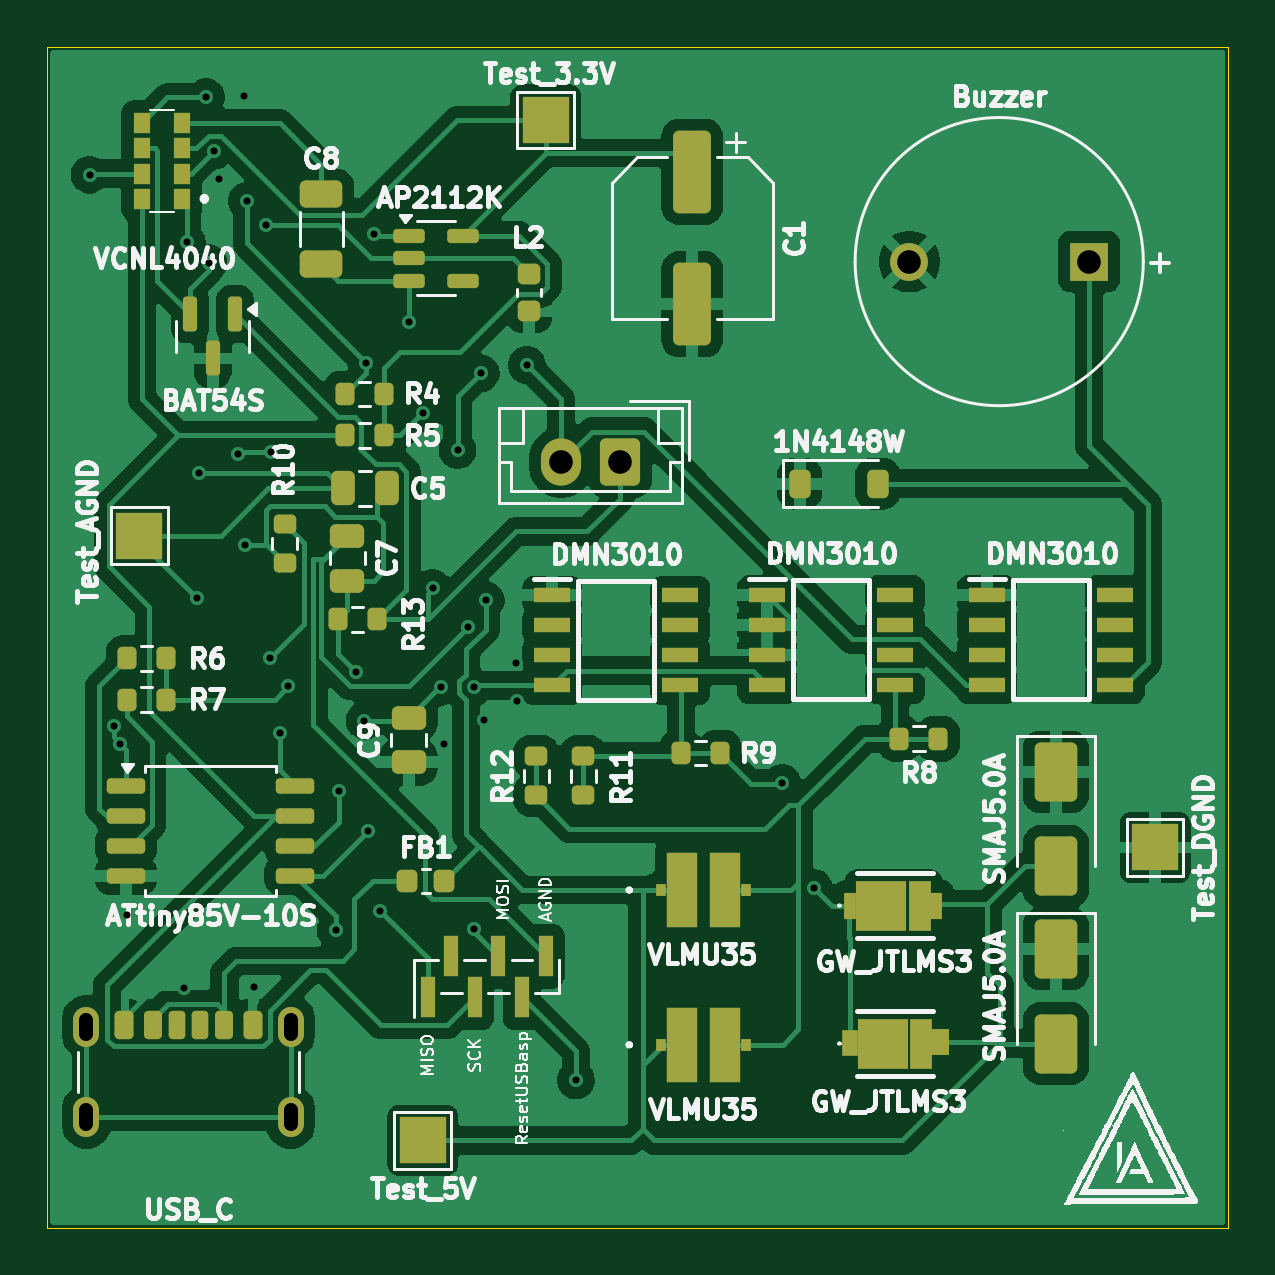
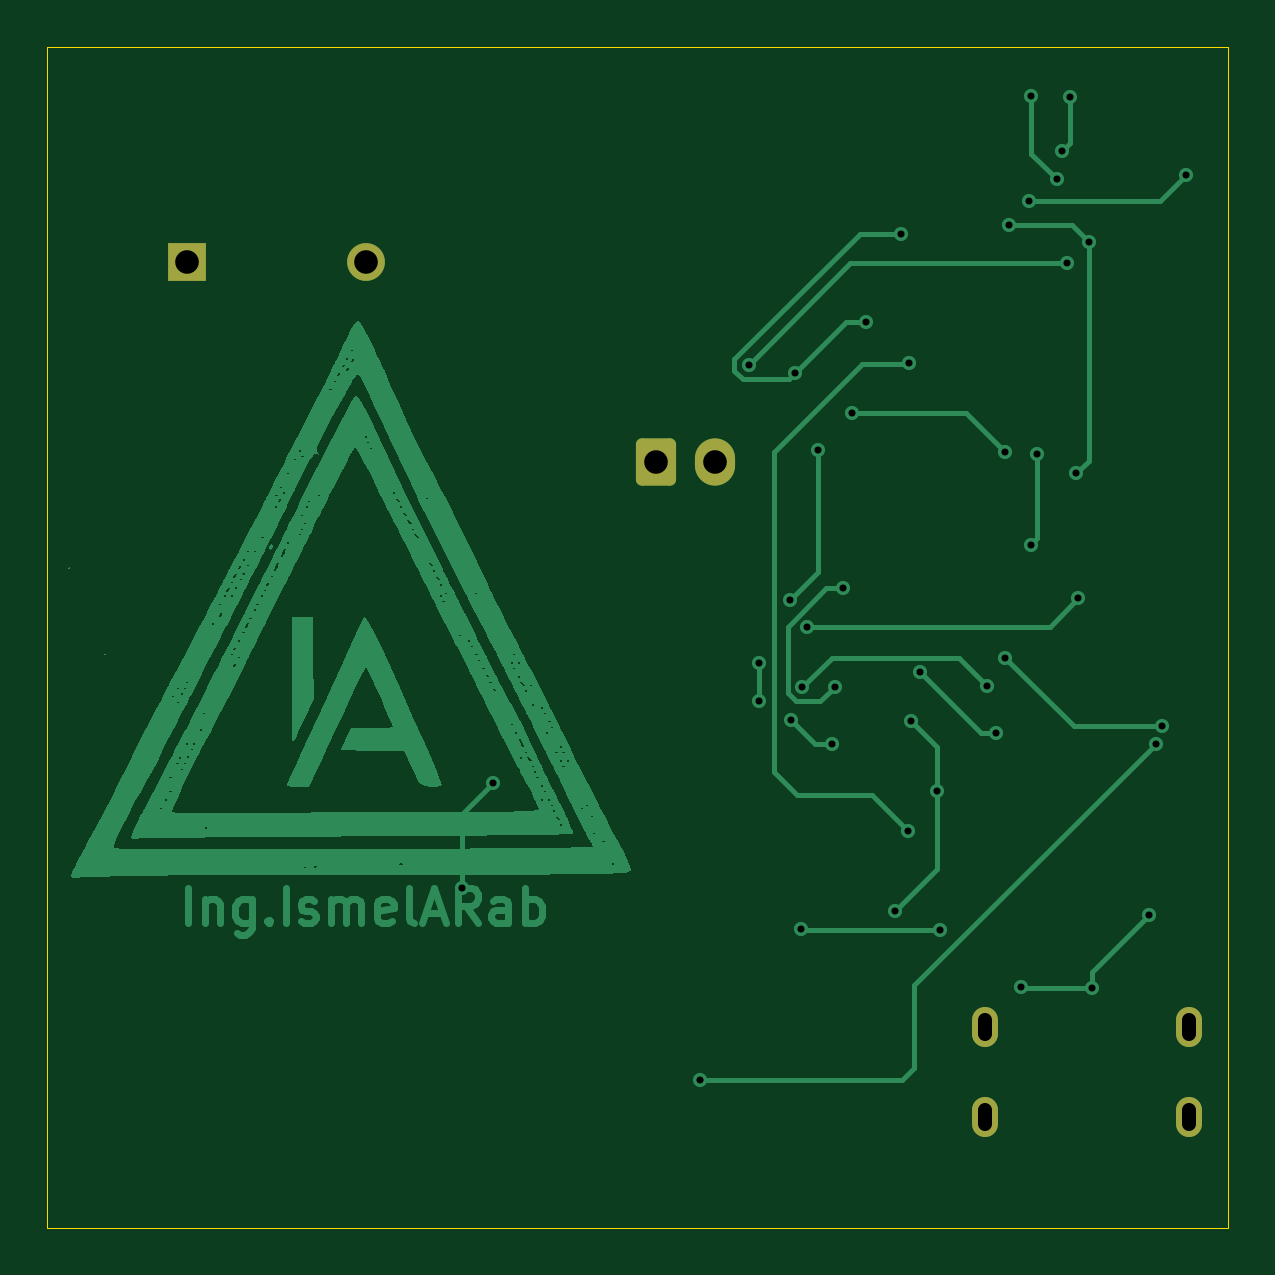
Circuit board: 11 layer files. Board 50.0 x 50.0 mm.
- bottom_copper: LumiGuard-B_Cu.gbr (63635 bytes)
- bottom_mask: LumiGuard-B_Mask.gbr (1559 bytes)
- paste: LumiGuard-B_Paste.gbr (476 bytes)
- bottom_silk: LumiGuard-B_Silkscreen.gbr (477 bytes)
- outline: LumiGuard-Edge_Cuts.gbr (721 bytes)
- top_copper: LumiGuard-F_Cu.gbr (139421 bytes)
- top_mask: LumiGuard-F_Mask.gbr (8426 bytes)
- paste: LumiGuard-F_Paste.gbr (7828 bytes)
- top_silk: LumiGuard-F_Silkscreen.gbr (167950 bytes)
- drill: LumiGuard-NPTH-drl.gbr (485 bytes)
- drill: LumiGuard-PTH-drl.gbr (2358 bytes)

=== bottom_copper: LumiGuard-B_Cu.gbr (63635 bytes, source omitted) ===
=== bottom_mask: LumiGuard-B_Mask.gbr (1559 bytes, source withheld) ===
=== paste: LumiGuard-B_Paste.gbr ===
%TF.GenerationSoftware,KiCad,Pcbnew,9.0.0*%
%TF.CreationDate,2025-03-05T18:06:52-05:00*%
G04 [redacted]*
%TF.SameCoordinates,Original*%
%TF.FileFunction,Paste,Bot*%
%TF.FilePolarity,Positive*%
%FSLAX46Y46*%
G04 Gerber Fmt 4.6, Leading zero omitted, Abs format (unit mm)*
G04 Created by KiCad (PCBNEW 9.0.0) date 2025-03-05 18:06:52*
%MOMM*%
%LPD*%
G01*
G04 APERTURE LIST*
G04 APERTURE END LIST*
M02*

=== bottom_silk: LumiGuard-B_Silkscreen.gbr ===
%TF.GenerationSoftware,KiCad,Pcbnew,9.0.0*%
%TF.CreationDate,2025-03-05T18:06:53-05:00*%
G04 [redacted]*
%TF.SameCoordinates,Original*%
%TF.FileFunction,Legend,Bot*%
%TF.FilePolarity,Positive*%
%FSLAX46Y46*%
G04 Gerber Fmt 4.6, Leading zero omitted, Abs format (unit mm)*
G04 Created by KiCad (PCBNEW 9.0.0) date 2025-03-05 18:06:53*
%MOMM*%
%LPD*%
G01*
G04 APERTURE LIST*
G04 APERTURE END LIST*
M02*

=== outline: LumiGuard-Edge_Cuts.gbr ===
%TF.GenerationSoftware,KiCad,Pcbnew,9.0.0*%
%TF.CreationDate,2025-03-05T18:06:53-05:00*%
G04 [redacted]*
%TF.SameCoordinates,Original*%
%TF.FileFunction,Profile,NP*%
%FSLAX46Y46*%
G04 Gerber Fmt 4.6, Leading zero omitted, Abs format (unit mm)*
G04 Created by KiCad (PCBNEW 9.0.0) date 2025-03-05 18:06:53*
%MOMM*%
%LPD*%
G01*
G04 APERTURE LIST*
%TA.AperFunction,Profile*%
%ADD10C,0.050000*%
%TD*%
G04 APERTURE END LIST*
D10*
X114700000Y-87700000D02*
X114700000Y-137700000D01*
X164700000Y-87700000D02*
X114700000Y-87700000D01*
X114700000Y-137700000D02*
X164700000Y-137700000D01*
X164700000Y-137700000D02*
X164700000Y-87700000D01*
M02*

=== top_copper: LumiGuard-F_Cu.gbr (139421 bytes, source omitted) ===
=== top_mask: LumiGuard-F_Mask.gbr (8426 bytes, source omitted) ===
=== paste: LumiGuard-F_Paste.gbr (7828 bytes, source omitted) ===
=== top_silk: LumiGuard-F_Silkscreen.gbr (167950 bytes, source omitted) ===
=== drill: LumiGuard-NPTH-drl.gbr ===
%TF.GenerationSoftware,KiCad,Pcbnew,9.0.0*%
%TF.CreationDate,2025-03-05T18:07:29-05:00*%
G04 [redacted]*
%TF.SameCoordinates,Original*%
%TF.FileFunction,NonPlated,1,2,NPTH*%
%TF.FilePolarity,Positive*%
%FSLAX46Y46*%
G04 Gerber Fmt 4.6, Leading zero omitted, Abs format (unit mm)*
G04 Created by KiCad (PCBNEW 9.0.0) date 2025-03-05 18:07:29*
%MOMM*%
%LPD*%
G01*
G04 APERTURE LIST*
G04 APERTURE END LIST*
M02*

=== drill: LumiGuard-PTH-drl.gbr ===
%TF.GenerationSoftware,KiCad,Pcbnew,9.0.0*%
%TF.CreationDate,2025-03-05T18:07:29-05:00*%
G04 [redacted]*
%TF.SameCoordinates,Original*%
%TF.FileFunction,Plated,1,2,PTH,Mixed*%
%TF.FilePolarity,Positive*%
%FSLAX46Y46*%
G04 Gerber Fmt 4.6, Leading zero omitted, Abs format (unit mm)*
G04 Created by KiCad (PCBNEW 9.0.0) date 2025-03-05 18:07:29*
%MOMM*%
%LPD*%
G01*
G04 APERTURE LIST*
%TA.AperFunction,ViaDrill*%
%ADD10C,0.300000*%
%TD*%
G04 aperture for slot hole*
%TA.AperFunction,ComponentDrill*%
%ADD11C,0.600000*%
%TD*%
%TA.AperFunction,ComponentDrill*%
%ADD12C,1.000000*%
%TD*%
G04 APERTURE END LIST*
D10*
X116490000Y-93120000D03*
X117511500Y-116480000D03*
X117780000Y-117210000D03*
X118070000Y-124450000D03*
X120490000Y-127540000D03*
X120600000Y-95970000D03*
X121050000Y-111060000D03*
X121130000Y-105750000D03*
X121420000Y-89840000D03*
X121530000Y-96870000D03*
X121740000Y-92110000D03*
X121960000Y-93320000D03*
X122780000Y-104950000D03*
X123040000Y-89810000D03*
X123070000Y-108810000D03*
X123150000Y-94230000D03*
X123460000Y-127520000D03*
X123980000Y-95240000D03*
X124140000Y-113560000D03*
X124170000Y-104870000D03*
X124550000Y-116770000D03*
X124910000Y-114770000D03*
X126910000Y-125100000D03*
X127030000Y-119230000D03*
X127770000Y-114170000D03*
X128130000Y-116230000D03*
X128200000Y-101080000D03*
X128280000Y-120900000D03*
X128540000Y-95630000D03*
X128800000Y-124290000D03*
X130030000Y-99370000D03*
X130620000Y-103220000D03*
X131020000Y-110630000D03*
X131350000Y-114800000D03*
X131500000Y-117230000D03*
X132070000Y-104780000D03*
X132520000Y-112280000D03*
X132750000Y-114820000D03*
X132780000Y-125060000D03*
X133050000Y-101530000D03*
X133210000Y-116220000D03*
X133260000Y-111140000D03*
X134550000Y-113800000D03*
X134580000Y-115400000D03*
X135010000Y-101180000D03*
X137080000Y-131460000D03*
X145810000Y-118870000D03*
X147140000Y-123310000D03*
D11*
%TO.C,J2*%
X116360000Y-129500000D02*
X116360000Y-128900000D01*
X116360000Y-133300000D02*
X116360000Y-132700000D01*
X125000000Y-129500000D02*
X125000000Y-128900000D01*
X125000000Y-133300000D02*
X125000000Y-132700000D01*
D12*
%TO.C,J1*%
X136450000Y-105300000D03*
X138950000Y-105300000D03*
%TO.C,BZ1*%
X151200000Y-96800000D03*
X158800000Y-96800000D03*
M02*

